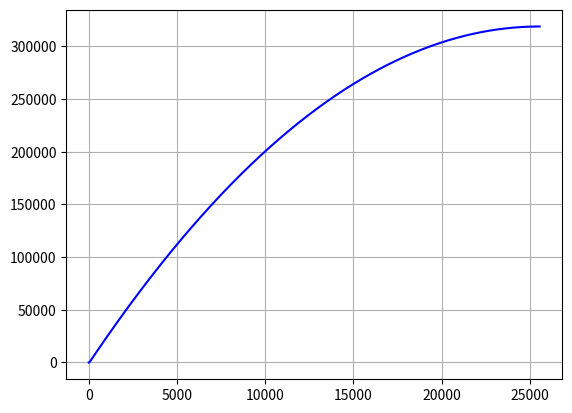

Write the Python code that produced this figure.
import matplotlib.pyplot as plt
import random as rd


dt = 0.01
g = 9.8
height = []


def sim(simv, simh, simm, simml, a, ison):
    resolh = simh + simv * dt
    if ison:
        resolv = simv - (g - a * a / 3 * (simm + simml)) * dt  # 분사할 때
        resolml = simml - a * dt
        return resolv, resolh, resolml
    else:
        resolv = simv - g * dt  # 분사 안할 때
        return resolv, resolh, simml


def generate_population(size=10):
    population = []

    for j in range(size):
        gene = []
        for i in range(9):
            gene.append(rd.randrange(1,30))
        population.append(gene)

    return population


def fitness(gene):
    t, v, h = 0, 0, 0
    m1, m2, m3, ml1, ml2, ml3, a1, a2, a3 = gene

    while v >= 0:
        if ml1 > a1 * dt:
            print(t, sim(v, h, m1 + m2 + m3 + ml2 + ml3, ml1, a1, True))
            v, h, ml1 = sim(v, h, m1, ml1, a1, True)
            height.append(h)
        elif ml2 > a2 * dt:
            print(t, sim(v, h, m2 + m3 + ml3, ml2, a2, True))
            v, h, ml2 = sim(v, h, m1, ml2, a2, True)
            height.append(h)
        elif ml3 > a3 * dt:
            print(t, sim(v, h, m3, ml3, a3, True))
            v, h, ml3 = sim(v, h, m1, ml3, a3, True)
            height.append(h)
        else:
            print(t, sim(v, h, m3, ml3, a3, False))
            v, h, ml3 = sim(v, h, m1, ml3, a3, False)
            height.append(h)
        t = (t + 1)


pop = generate_population()
fitness(pop[0])
print(pop[0])

plt.plot(range(len(height)), height, 'b')
plt.grid()
plt.show()
